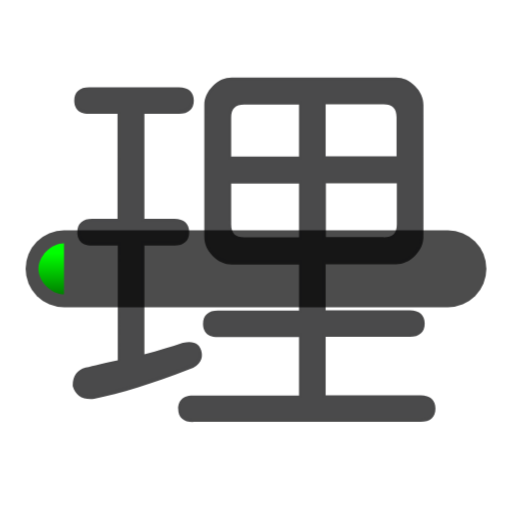
t = 0.00 s
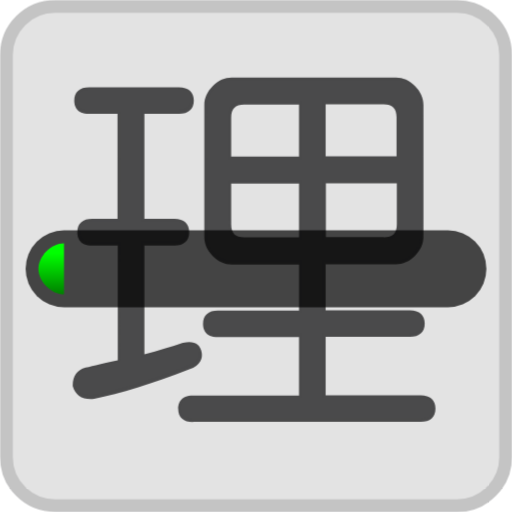
t = 0.20 s
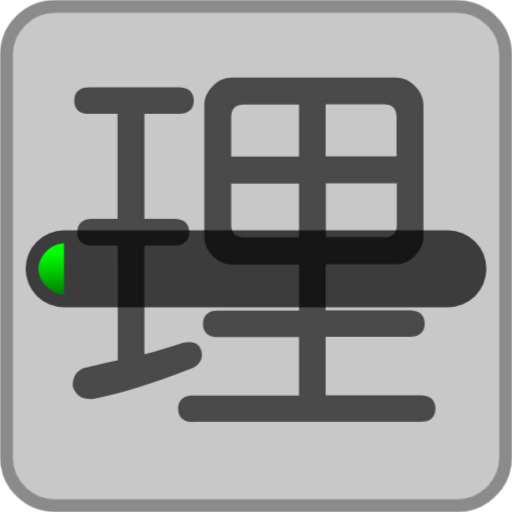
t = 0.40 s
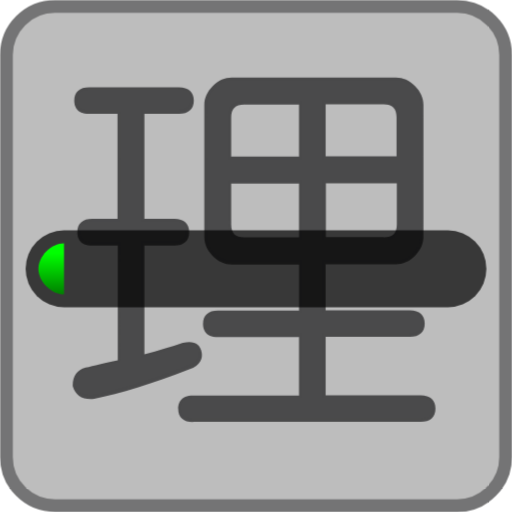
t = 0.60 s

The animated SVG that drew these frames (rendered in a browser with its animation timeline set to each time). Animation: 1 CSS @keyframes rule; one cycle of 0.80 s, repeats indefinitely.

<svg xmlns="http://www.w3.org/2000/svg" viewBox="0 0 200 200"
  width="200px" height="200px">
  <style>
    .throbbing {
      animation: throbbing 0.8s alternate infinite;
      opacity: 0;
    }
    @keyframes throbbing {
      to { opacity: 0.8 }
    }
  </style>
  <path fill="darkgrey" stroke="#4A4A4B" stroke-width="5" class="throbbing" d="M178.5 197.5h-157c-10.5 0-19-8.5-19-19v-157c0-10.5 8.5-19 19-19h157c10.5 0 19 8.5 19 19v157c0 10.5-8.5 19-19 19z"/>
  <g fill="#4A4A4B">
    <path d="M75.4 164.9c-3.8 0-5.8-1.9-5.8-5.2 0-2 .8-5.2 5.8-5.2h41.4v-22.8H85.1c-5.1 0-5.8-3.3-5.8-5.2 0-3.4 2.1-5.2 5.8-5.2h31.7v-18H90.5c-2.7 0-5.2-1.1-7.4-3.3-2.2-2.2-3.3-4.7-3.3-7.4V41c0-2.7 1.1-5.2 3.3-7.4s4.7-3.3 7.4-3.3h64.2c2.7 0 5.2 1.1 7.4 3.3 2.2 2.2 3.3 4.7 3.3 7.4v51.5c0 2.7-1.1 5.2-3.3 7.4-2.2 2.2-4.7 3.3-7.4 3.3h-27.5v18h32.9c3.8 0 5.8 1.9 5.8 5.2s-2.1 5.2-5.8 5.2h-32.9v22.8h37.1c3.8 0 5.8 1.9 5.8 5.2 0 3.4-2.1 5.2-5.8 5.2H75.4zm74.5-72.2c3.5 0 5.1-1.6 5.1-5.1v-16h-27.7v21h22.6zm-59.6-5.1c0 3.5 1.6 5.1 5.1 5.1h21.4v-21H90.3v15.9zm64.6-26.4V45.8c0-3.5-1.6-5.1-5.1-5.1h-22.6v20.4h27.7zm-38.1 0V40.8H95.4c-3.5 0-5.1 1.6-5.1 5.1v15.3h26.5zm-81.4 94.7c-3.7 0-6.1-1.8-7-5.1v-.2c0-3.7 1.7-6.1 5-7 3.2-.8 7.4-1.8 12.6-2.9V95.9H36c-5.1 0-5.8-3.3-5.8-5.2 0-3.4 2.1-5.2 5.8-5.2h9.9v-41H34.8c-5.1 0-5.8-3.3-5.8-5.2 0-3.4 2.1-5.2 5.8-5.2h35.1c3.8 0 5.8 1.9 5.8 5.2s-2.1 5.2-5.8 5.2H56.4v41h11.7c3.8 0 5.8 1.9 5.8 5.2s-2.1 5.2-5.8 5.2H56.4v42.5c5.5-1.5 10.5-3 15-4.5h.1c.9-.2 1.7-.3 2.4-.3 2.8 0 4.5 1.5 4.9 4.2.3 2-.2 4.8-4.9 6.5-14.5 5.6-27 9.5-37.1 11.5-.5.1-1 .1-1.4.1z"/>
    <path d="M69.9 34.9c3.2 0 4.8 1.4 4.8 4.2 0 2.8-1.6 4.2-4.8 4.2H55.4v43h12.7c3.2 0 4.8 1.4 4.8 4.2 0 2.8-1.6 4.2-4.8 4.2H55.4v44.8c6.1-1.6 11.5-3.2 16.3-4.8 3.6-.8 5.6.2 6.1 3 .4 2.4-1 4.2-4.2 5.4-14.5 5.7-26.8 9.5-36.9 11.5-4 .4-6.5-1-7.3-4.2 0-3.2 1.4-5.2 4.2-6.1 3.2-.8 7.7-1.8 13.3-3V94.9H36c-3.2 0-4.8-1.4-4.8-4.2 0-2.8 1.6-4.2 4.8-4.2h10.9v-43H34.8c-3.2 0-4.8-1.4-4.8-4.2 0-2.8 1.6-4.2 4.8-4.2h35.1zm84.8-3.6c2.4 0 4.6 1 6.7 3 2 2 3 4.2 3 6.7v51.5c0 2.4-1 4.6-3 6.7-2 2-4.2 3-6.7 3h-28.5v20h33.9c3.2 0 4.8 1.4 4.8 4.2 0 2.8-1.6 4.2-4.8 4.2h-33.9v24.8h38.1c3.2 0 4.8 1.4 4.8 4.2 0 2.8-1.6 4.2-4.8 4.2h-89c-3.2 0-4.8-1.4-4.8-4.2 0-2.8 1.6-4.2 4.8-4.2h42.4v-24.8H85.1c-3.2 0-4.8-1.4-4.8-4.2 0-2.8 1.6-4.2 4.8-4.2h32.7v-20H90.5c-2.4 0-4.6-1-6.7-3-2-2-3-4.2-3-6.7V41c0-2.4 1-4.6 3-6.7 2-2 4.2-3 6.7-3h64.2zM89.3 45.8v16.3h28.5V39.8H95.4c-4.1 0-6.1 2-6.1 6zm0 41.8c0 4 2 6.1 6.1 6.1h22.4v-23H89.3v16.9zm36.9-25.4h29.7V45.8c0-4-2-6.1-6.1-6.1h-23.6v22.5zm0 31.5h23.6c4 0 6.1-2 6.1-6.1v-17h-29.7v23.1z"/>
  </g>
  <defs>
    <linearGradient id="grad" x2="0%" y2="100%">
      <stop stop-color="lime" offset="0.2" />
      <stop stop-color="green" offset="1" />
    </linearGradient>
  </defs>
  <g transform="translate(0 90)">
    <rect x="10" width="180" height="30" rx="15" ry="15" fill-opacity="0.7"/>
    <path fill="url(#grad) lime" d="M25 5v20c-5 0-10-5-10-10c0-5 5-10 10-10z" />
  </g>
</svg>
